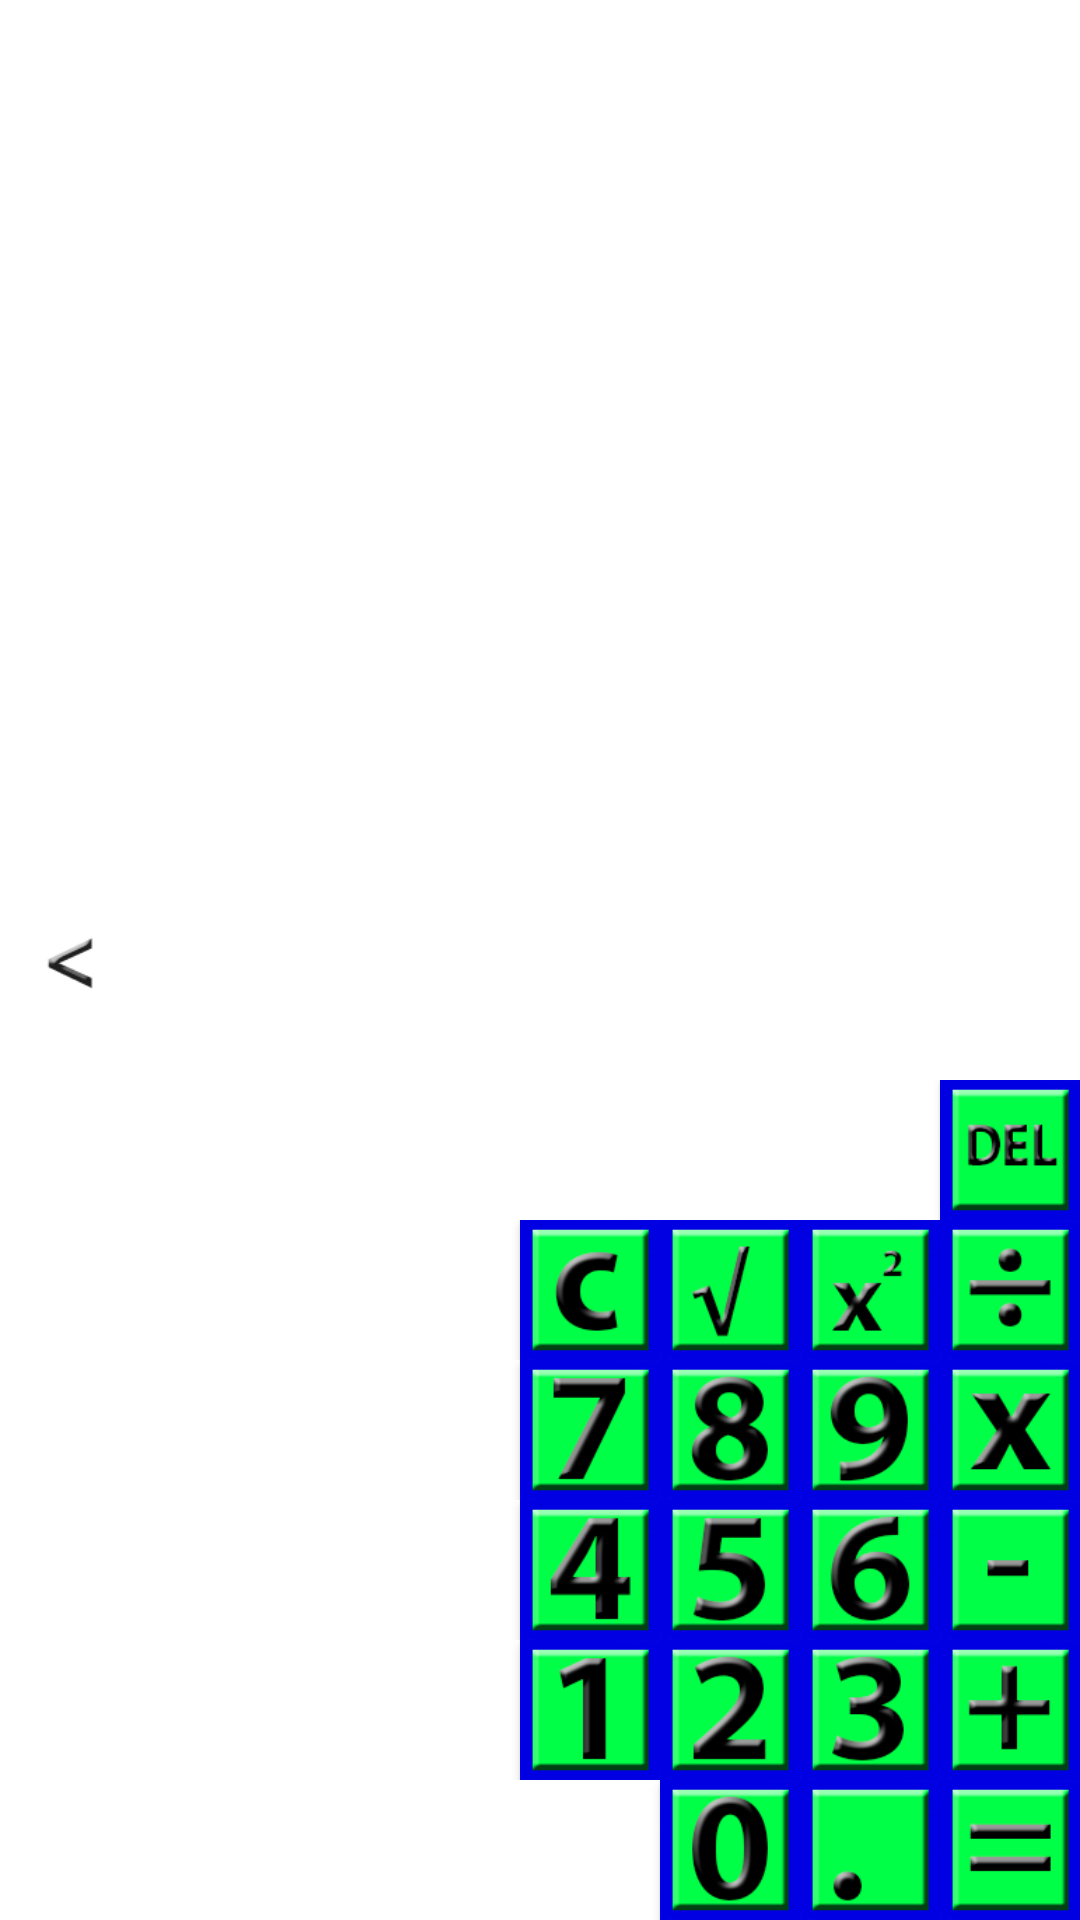

Reconstruct the res/layout file that produces this screen, plus the resources it refers to.
<!-- AndroidManifest.xml: fallback theme Theme.MaterialComponents.DayNight.NoActionBar -->
<!-- res/layout/keypad_right.xml -->
<?xml version="1.0" encoding="utf-8"?>
<LinearLayout xmlns:android="http://schemas.android.com/apk/res/android"
    android:orientation="horizontal"
    android:layout_width="match_parent"
    android:layout_height="match_parent">

    <LinearLayout
        android:orientation="horizontal"
        android:layout_width="wrap_content"
        android:layout_height="fill_parent"
        >

        <LinearLayout
            android:orientation="horizontal"
            android:layout_width="fill_parent"
            android:layout_height="wrap_content"
            android:id="@+id/linearLayout_ui_switch"
            android:layout_gravity="center|left">


            <Button
                android:id="@+id/ui_switch"
                android:layout_width="@dimen/button_width"
                android:layout_height="@dimen/button_height"
                android:scaleType="centerInside"
                android:background="@drawable/left_ui_selector"
                android:clickable="true"
                android:gravity="center|left"/>


        </LinearLayout>
        </LinearLayout>


    <LinearLayout
        android:id="@+id/keypad_layout_right"
        android:layout_width="fill_parent"
        android:layout_height="fill_parent"
        android:clickable="false"
        android:orientation="vertical"
        android:gravity="bottom"
        android:layout_gravity="bottom|right"
        android:layout_weight="1">

        <LinearLayout
            android:layout_width="fill_parent"
            android:layout_height="wrap_content"
            android:orientation="horizontal"
            android:id="@+id/linearLayout_delete"
            android:gravity="bottom|right">

            <Button
                android:layout_width="@dimen/button_width"
                android:layout_height="@dimen/button_height"
                android:id="@+id/delete"
                android:background="@drawable/delete_button_selector"
                android:scaleType="centerInside"
                android:layout_gravity="right"/>

        </LinearLayout>

        <LinearLayout
            android:layout_width="fill_parent"
            android:layout_height="wrap_content"
            android:orientation="horizontal"
            android:id="@+id/linearLayout_clear"
            android:gravity="bottom|right">

            <Button
                android:id="@+id/clear"
                android:layout_width="@dimen/button_width"
                android:layout_height="@dimen/button_height"
                android:scaleType="centerInside"
                android:background="@drawable/clear_button_selector"/>

            <Button
                android:id="@+id/sqrt"
                android:layout_width="@dimen/button_width"
                android:layout_height="@dimen/button_height"
                android:scaleType="centerInside"
                android:background="@drawable/sqrt_button_selector"/>

            <Button
                android:id="@+id/squared"
                android:layout_width="@dimen/button_width"
                android:layout_height="@dimen/button_height"
                android:scaleType="centerInside"
                android:background="@drawable/number_squared_button_selector"/>

            <Button
                android:id="@+id/division"
                android:layout_width="@dimen/button_width"
                android:layout_height="@dimen/button_height"
                android:clickable="true"
                android:scaleType="centerInside"
                android:background="@drawable/division_button_selector"/>
        </LinearLayout>


        <LinearLayout
            android:layout_width="fill_parent"
            android:layout_height="wrap_content"
            android:orientation="horizontal"
            android:id="@+id/linearLayout_7"
            android:gravity="bottom|right">

            <Button
                android:id="@+id/seven"
                android:layout_width="@dimen/button_width"
                android:layout_height="@dimen/button_height"
                android:scaleType="centerInside"
                android:background="@drawable/number_seven_button_selector"/>

            <Button
                android:id="@+id/eight"
                android:layout_width="@dimen/button_width"
                android:layout_height="@dimen/button_height"
                android:scaleType="centerInside"
                android:background="@drawable/number_eight_button_selector"/>

            <Button
                android:id="@+id/nine"
                android:layout_width="@dimen/button_width"
                android:layout_height="@dimen/button_height"
                android:clickable="true"
                android:scaleType="centerInside"
                android:background="@drawable/number_nine_button_selector"/>

            <Button
                android:id="@+id/multiplication"
                android:layout_width="@dimen/button_width"
                android:layout_height="@dimen/button_height"
                android:clickable="true"
                android:scaleType="centerInside"
                android:background="@drawable/mult_button_selector"/>

        </LinearLayout>

        <LinearLayout
            android:orientation="horizontal"
            android:layout_width="fill_parent"
            android:layout_height="wrap_content"
            android:id="@+id/linearLayout_4"
            android:gravity="bottom|right">



            <Button
                android:id="@+id/four"
                android:layout_width="@dimen/button_width"
                android:layout_height="@dimen/button_height"
                android:scaleType="centerInside"
                android:background="@drawable/number_four_button_selector"/>

            <Button
                android:id="@+id/five"
                android:layout_width="@dimen/button_width"
                android:layout_height="@dimen/button_height"
                android:scaleType="centerInside"
                android:background="@drawable/number_five_button_selector"/>

            <Button
                android:id="@+id/six"
                android:layout_width="@dimen/button_width"
                android:layout_height="@dimen/button_height"
                android:clickable="true"
                android:scaleType="centerInside"
                android:background="@drawable/number_six_button_selector"/>

            <Button
                android:id="@+id/subtraction"
                android:layout_width="@dimen/button_width"
                android:layout_height="@dimen/button_height"
                android:clickable="true"
                android:scaleType="centerInside"
                android:background="@drawable/subtraction_button_selector"/>

        </LinearLayout>

        <LinearLayout
            android:orientation="horizontal"
            android:layout_width="fill_parent"
            android:layout_height="wrap_content"
            android:id="@+id/linearLayout_1"
            android:gravity="bottom|right">

            <Button
                android:id="@+id/one"
                android:layout_width="@dimen/button_width"
                android:layout_height="@dimen/button_height"
                android:background="@drawable/number_one_button_selector"
                android:scaleType="centerInside"
                android:clickable="true"/>

            <Button
                android:id="@+id/two"
                android:layout_width="@dimen/button_width"
                android:layout_height="@dimen/button_height"
                android:scaleType="centerInside"
                android:background="@drawable/number_two_button_selector"/>

            <Button
                android:id="@+id/three"
                android:layout_width="@dimen/button_width"
                android:layout_height="@dimen/button_height"
                android:clickable="true"
                android:scaleType="centerInside"
                android:background="@drawable/number_three_button_selector"/>

            <Button
                android:id="@+id/addition"
                android:layout_width="@dimen/button_width"
                android:layout_height="@dimen/button_height"
                android:clickable="true"
                android:scaleType="centerInside"
                android:background="@drawable/addition_button_selector"/>
        </LinearLayout>

        <LinearLayout
            android:orientation="horizontal"
            android:layout_width="fill_parent"
            android:layout_height="wrap_content"
            android:id="@+id/linearLayout_0"
            android:gravity="bottom|right">


            <Button
                android:id="@+id/zero"
                android:layout_width="@dimen/button_width"
                android:layout_height="@dimen/button_height"
                android:scaleType="centerInside"
                android:background="@drawable/number_zero_button_selector"
                android:clickable="true"/>

            <Button
                android:id="@+id/decimal"
                android:layout_width="@dimen/button_width"
                android:layout_height="@dimen/button_height"
                android:scaleType="centerInside"
                android:background="@drawable/decimal_button_selector"/>

            <Button
                android:layout_width="@dimen/button_width"
                android:layout_height="@dimen/button_height"
                android:id="@+id/equals"
                android:clickable="true"
                android:scaleType="centerInside"
                android:background="@drawable/equals_button_selector"/>
        </LinearLayout>


    </LinearLayout>





</LinearLayout>
<!-- resources referenced by this layout -->
<resources>
  <dimen name="button_height">140px</dimen>
  <dimen name="button_width">140px</dimen>
  <!-- drawable addition_button_selector (drawable) -->
  <?xml version="1.0" encoding="utf-8"?>
  <selector xmlns:android="http://schemas.android.com/apk/res/android">
  
      <item android:state_pressed="false"
              android:drawable="@drawable/addition_button_icon"/>
  
      <item android:state_pressed="true"
              android:drawable="@drawable/button_icon_pressed"/>
  
  </selector>
  <!-- drawable clear_button_selector (drawable) -->
  <?xml version="1.0" encoding="utf-8"?>
  <selector xmlns:android="http://schemas.android.com/apk/res/android">
  
      <item android:state_pressed="false"
              android:drawable="@drawable/clear_button_icon"/>
  
      <item android:state_pressed="true"
              android:drawable="@drawable/button_icon_pressed"/>
  
  </selector>
  <!-- drawable decimal_button_selector (drawable) -->
  <?xml version="1.0" encoding="utf-8"?>
  <selector xmlns:android="http://schemas.android.com/apk/res/android">
  
      <item android:state_pressed="false"
              android:drawable="@drawable/decimal_button_icon"/>
  
      <item android:state_pressed="true"
              android:drawable="@drawable/button_icon_pressed"/>
  
  </selector>
  <!-- drawable delete_button_selector (drawable) -->
  <?xml version="1.0" encoding="utf-8"?>
  <selector xmlns:android="http://schemas.android.com/apk/res/android">
  
      <item android:state_pressed="false"
              android:drawable="@drawable/delete_button_icon"/>
  
      <item android:state_pressed="true"
              android:drawable="@drawable/button_icon_pressed"/>
  
  </selector>
  <!-- drawable division_button_selector (drawable) -->
  <?xml version="1.0" encoding="utf-8"?>
  <selector xmlns:android="http://schemas.android.com/apk/res/android">
  
      <item android:state_pressed="false"
              android:drawable="@drawable/division_button_icon"/>
  
      <item android:state_pressed="true"
              android:drawable="@drawable/button_icon_pressed"/>
  
  </selector>
  <!-- drawable equals_button_selector (drawable) -->
  <?xml version="1.0" encoding="utf-8"?>
  <selector xmlns:android="http://schemas.android.com/apk/res/android">
  
      <item android:state_pressed="false"
              android:drawable="@drawable/equals_button_icon"/>
  
      <item android:state_pressed="true"
              android:drawable="@drawable/button_icon_pressed"/>
  
  </selector>
  <!-- drawable left_ui_selector (drawable) -->
  <?xml version="1.0" encoding="utf-8"?>
  <selector xmlns:android="http://schemas.android.com/apk/res/android">
  
      <item android:state_pressed="false"
              android:drawable="@drawable/left_arrow"/>
  
      <item android:state_pressed="true"
              android:drawable="@drawable/button_selected"/>
  
  </selector>
  <!-- drawable mult_button_selector (drawable) -->
  <?xml version="1.0" encoding="utf-8"?>
  <selector xmlns:android="http://schemas.android.com/apk/res/android">
  
      <item android:state_pressed="false"
              android:drawable="@drawable/mult_button_icon"/>
  
      <item android:state_pressed="true"
              android:drawable="@drawable/button_icon_pressed"/>
  
  </selector>
  <!-- drawable number_two_button_selector (drawable) -->
  <?xml version="1.0" encoding="utf-8"?>
  <selector xmlns:android="http://schemas.android.com/apk/res/android">
  
      <item android:state_pressed="false"
              android:drawable="@drawable/number_two_button"/>
  
      <item android:state_pressed="true"
              android:drawable="@drawable/button_icon_pressed"/>
  
  </selector>
  <!-- drawable sqrt_button_selector (drawable) -->
  <?xml version="1.0" encoding="utf-8"?>
  <selector xmlns:android="http://schemas.android.com/apk/res/android">
  
      <item android:state_pressed="false"
              android:drawable="@drawable/sqrt_button_icon"/>
  
      <item android:state_pressed="true"
              android:drawable="@drawable/button_icon_pressed"/>
  
  </selector>
</resources>
